Run: headless pygame with SDL's dummy video driver; simulated clock (each Clock.tick advances the game by its frame time, no real sleeping); random seed 0; keys injected as events and as key.get_pressed() state; no mouse input.
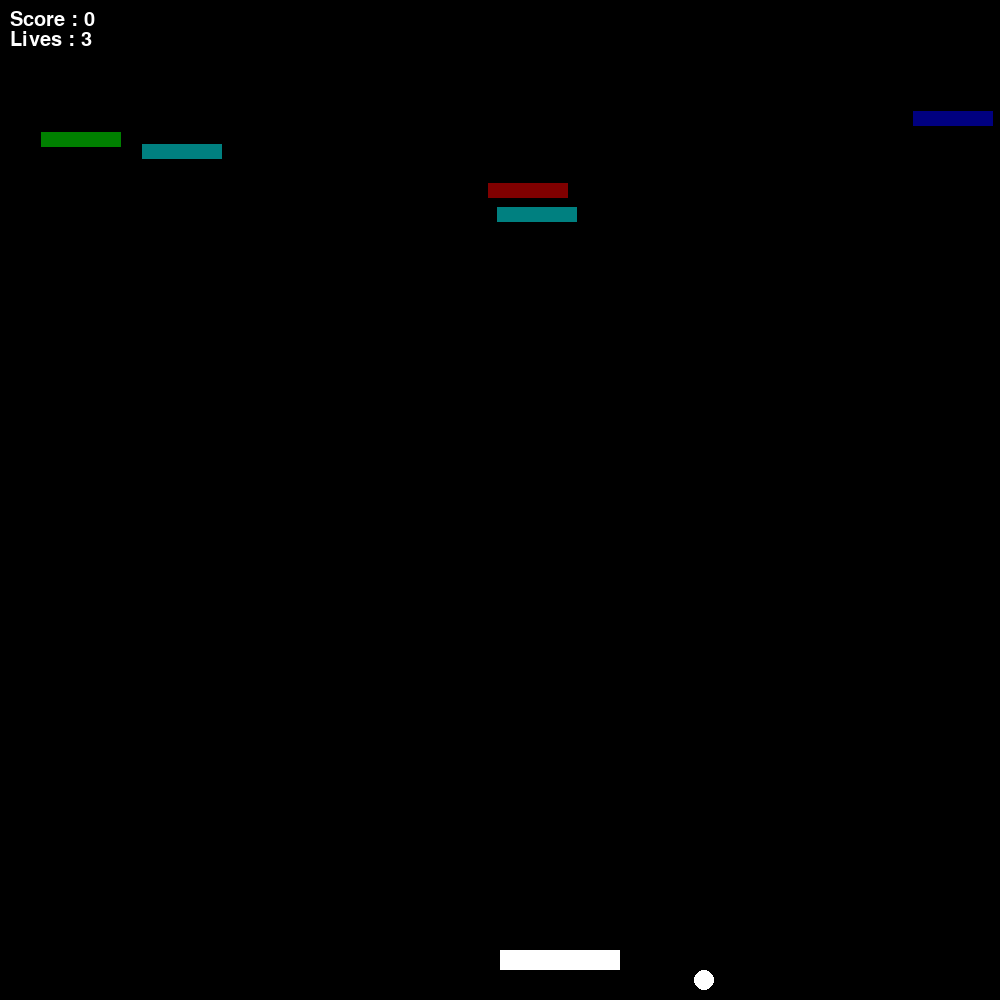
Frame 1 of 2 · flips 1–60 · no input
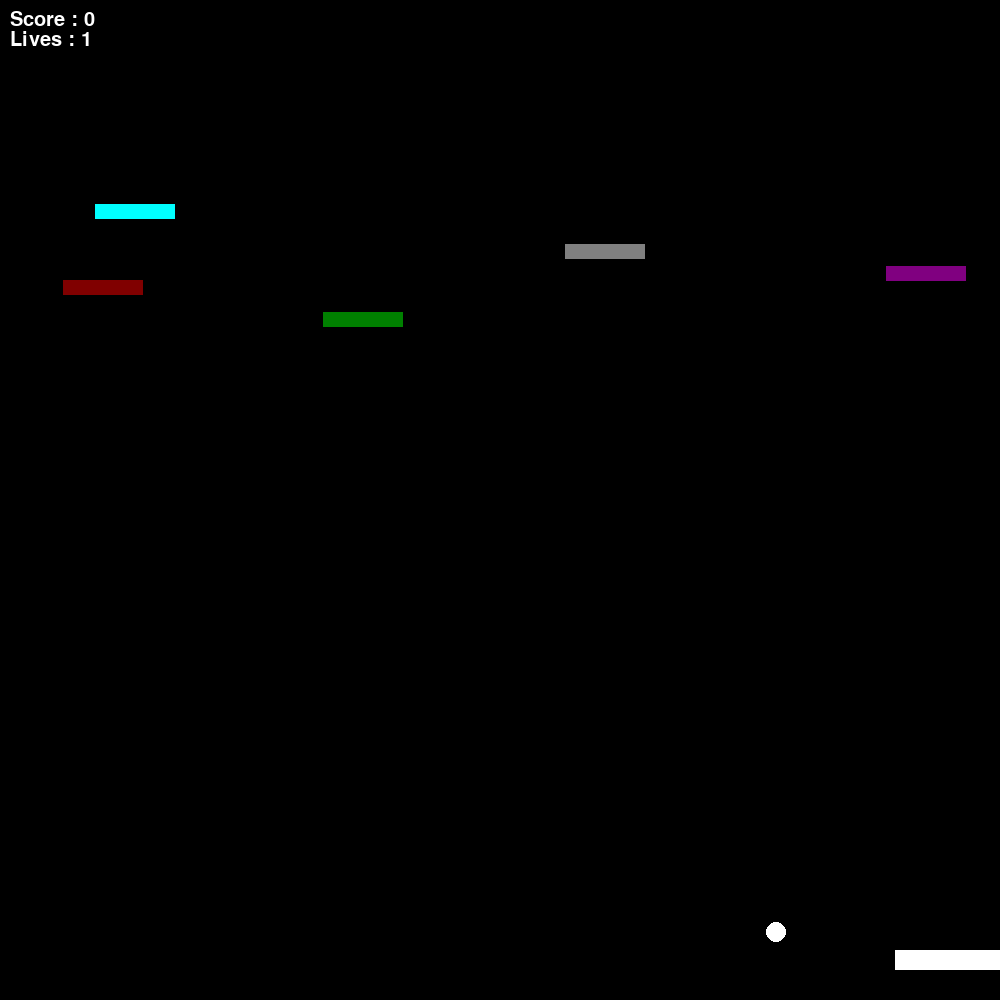
Frame 2 of 2 · flips 61–180 · tapped SPACE, RETURN · held RIGHT (→), D

The pygame program that drew these frames:

import pygame as pg
import random
import math

### Initializing ###

pg.init()
screen_width, screen_height = 1000, 1000
screen = pg.display.set_mode((screen_width, screen_height))

### Variables ###

lives = 3
colors = {'blue':(0,0,255), 'red':(255,0,0), 'green':(0,255,0),
          'white':(255,255,255), 'black':(0,0,0)}
tile_colors = [(0,255,255), (255,0,255), (192,192,192), (128,128,128),
               (128,0,0), (128,128,0), (0,128,0), (128,0,128),(0,128,128), (0,0,128)]
num_tiles = 5

### Paddle ###

class Paddle :

    def __init__ (self, screen, x, y, width, height, speed, color)  :
        self.screen = screen
        self.x = x
        self.y = y
        self.width = width
        self.height = height
        self.speed = speed
        self.color = color
        self.moving = 0

    def move (self) :
        keys = pg.key.get_pressed()
        if keys[pg.K_RIGHT] and self.x <= screen_width - self.width :
            self.moving = 1
        if keys[pg.K_LEFT] and self.x >= 0 :
            self.moving = -1
        if self.x < 0 :
            self.x = 0
            self.moving = 0
        if self.x > screen_width - self.width :
            self.x = screen_width - self.width
            self.moving = 0
        self.x += self.speed * self.moving

    def draw (self) :
        pg.draw.rect(self.screen, self.color, (self.x, self.y, self.width, self.height))

### Ball ###

class Ball :

    def __init__ (self, screen, x, y, radius, x_speed, y_speed, score, color) :
        self.screen = screen
        self.x = x
        self.y = y
        self.radius = radius
        self.x_speed = x_speed
        self.y_speed = y_speed
        self.x_moving = random.choice ([-1, 1])
        self.y_moving = 1
        self.color = color
        self.score = score

    def move (self) :
        if self.x <= 0 :
            self.x_moving = 1
        elif self.x >= screen_width - self.radius:
            self.x_moving = -1
        if self.y <= 0 :
            self.y_moving = 1
        self.x += self.x_speed * self.x_moving
        self.y += self.y_speed * self.y_moving

    def hit_paddle (self, paddle) :
        ball_rect = pg.Rect (self.x, self.y, self.radius*2, self.radius*2)
        paddle_rect = pg.Rect (paddle.x, paddle.y, paddle.width, paddle.height)
        if ball_rect.colliderect (paddle_rect) :
            self.y_moving = -1

    def hit_tile (self, tile) :
        ball_rect = pg.Rect (self.x, self.y, self.radius*2, self.radius*2)
        tile_rect = pg.Rect(tile.x, tile.y, tile.width, tile.height)
        if ball_rect.colliderect(tile_rect) :
            self.y_moving *= -1
            tile.dead = True
            self.score += 1
            self.x_speed += 1
            self.y_speed += 1

    def draw (self) :
        pg.draw.circle(self.screen, self.color, (self.x, self.y), self.radius)

### Tile ###

class Tile :

    def __init__ (self, screen, width, height, max_y, color) :
        self.screen = screen
        self.width = width
        self.height = height
        self.end_x = screen_width - self.width
        self.end_y = max_y
        self.x = random.randint(0, self.end_x)
        self.y = random.randint(0, self.end_y)
        self.color = color
        self.dead = False

    def draw (self) :
        pg.draw.rect(self.screen, self.color, (self.x, self.y, self.width, self.height))

### Creating class instances ###

paddle = Paddle (screen=screen, x=screen_width//2, y=screen_height-50,
                 width=120, height=20, speed=15, color=colors['white'])
ball = Ball (screen=screen, x=screen_width//2+paddle.width//2,y=screen_height//2,
             radius=10, x_speed=12, y_speed=8, score=0, color=colors['white'])
tiles = [Tile(screen=screen, width=80, height=15, max_y=screen_height // 3,
                      color=random.choice(tile_colors)) for i in range(num_tiles)]

font = pg.font.SysFont('comicsans', 30)

### Main loop ###

while lives > 0 :
    screen.fill ((0,0,0))
    # Quitting game
    for event in pg.event.get () :
        if event.type == pg.QUIT :
            pg.quit ()
    # Moving everything
    if tiles == [] :
        num_tiles += 1
        tiles = [Tile(screen=screen, width=80, height=15, max_y=screen_height // 3,
                      color=random.choice(tile_colors)) for i in range(num_tiles)]
    paddle.move()
    ball.move()
    for tile in tiles :
        ball.hit_tile(tile)
        if tile.dead :
            tiles.remove (tile)
    ball.hit_paddle(paddle)
    if ball.y > screen_height :
        lives -= 1
        score = ball.score
        paddle = Paddle(screen=screen, x=screen_width // 2, y=screen_height - 50,
                        width=120, height=20, speed=15, color=colors['white'])
        ball = Ball(screen=screen, x=screen_width // 2 + paddle.width // 2,
                    y=screen_height // 2, radius=10, x_speed=12, y_speed=8, score=score, color=colors['white'])
        tiles = [Tile(screen=screen, width=80, height=15, max_y=screen_height // 3,
                      color=random.choice(tile_colors)) for i in range (num_tiles)]
    # Displaying everything
    paddle.draw()
    ball.draw()
    for tile in tiles :
        tile.draw()
    text_score = font.render(f'Score : {ball.score}', True, colors['white'])
    screen.blit (text_score, (10, 10))
    text_lives = font.render (f'Lives : {lives}', True, colors['white'])
    screen.blit (text_lives, (10, 10+text_score.get_height()))
    pg.display.update()
    pg.time.delay(50)

### Game over handling ###

font = pg.font.SysFont('comicsans', 70)
text_game_over = font.render ('GAME OVER!', True, colors['red'])
screen.fill ((0,0,0))
screen.blit (text_game_over, (screen_width//2-text_game_over.get_width()//2, screen_height//3))
pg.display.update()
pg.time.delay(2000)
